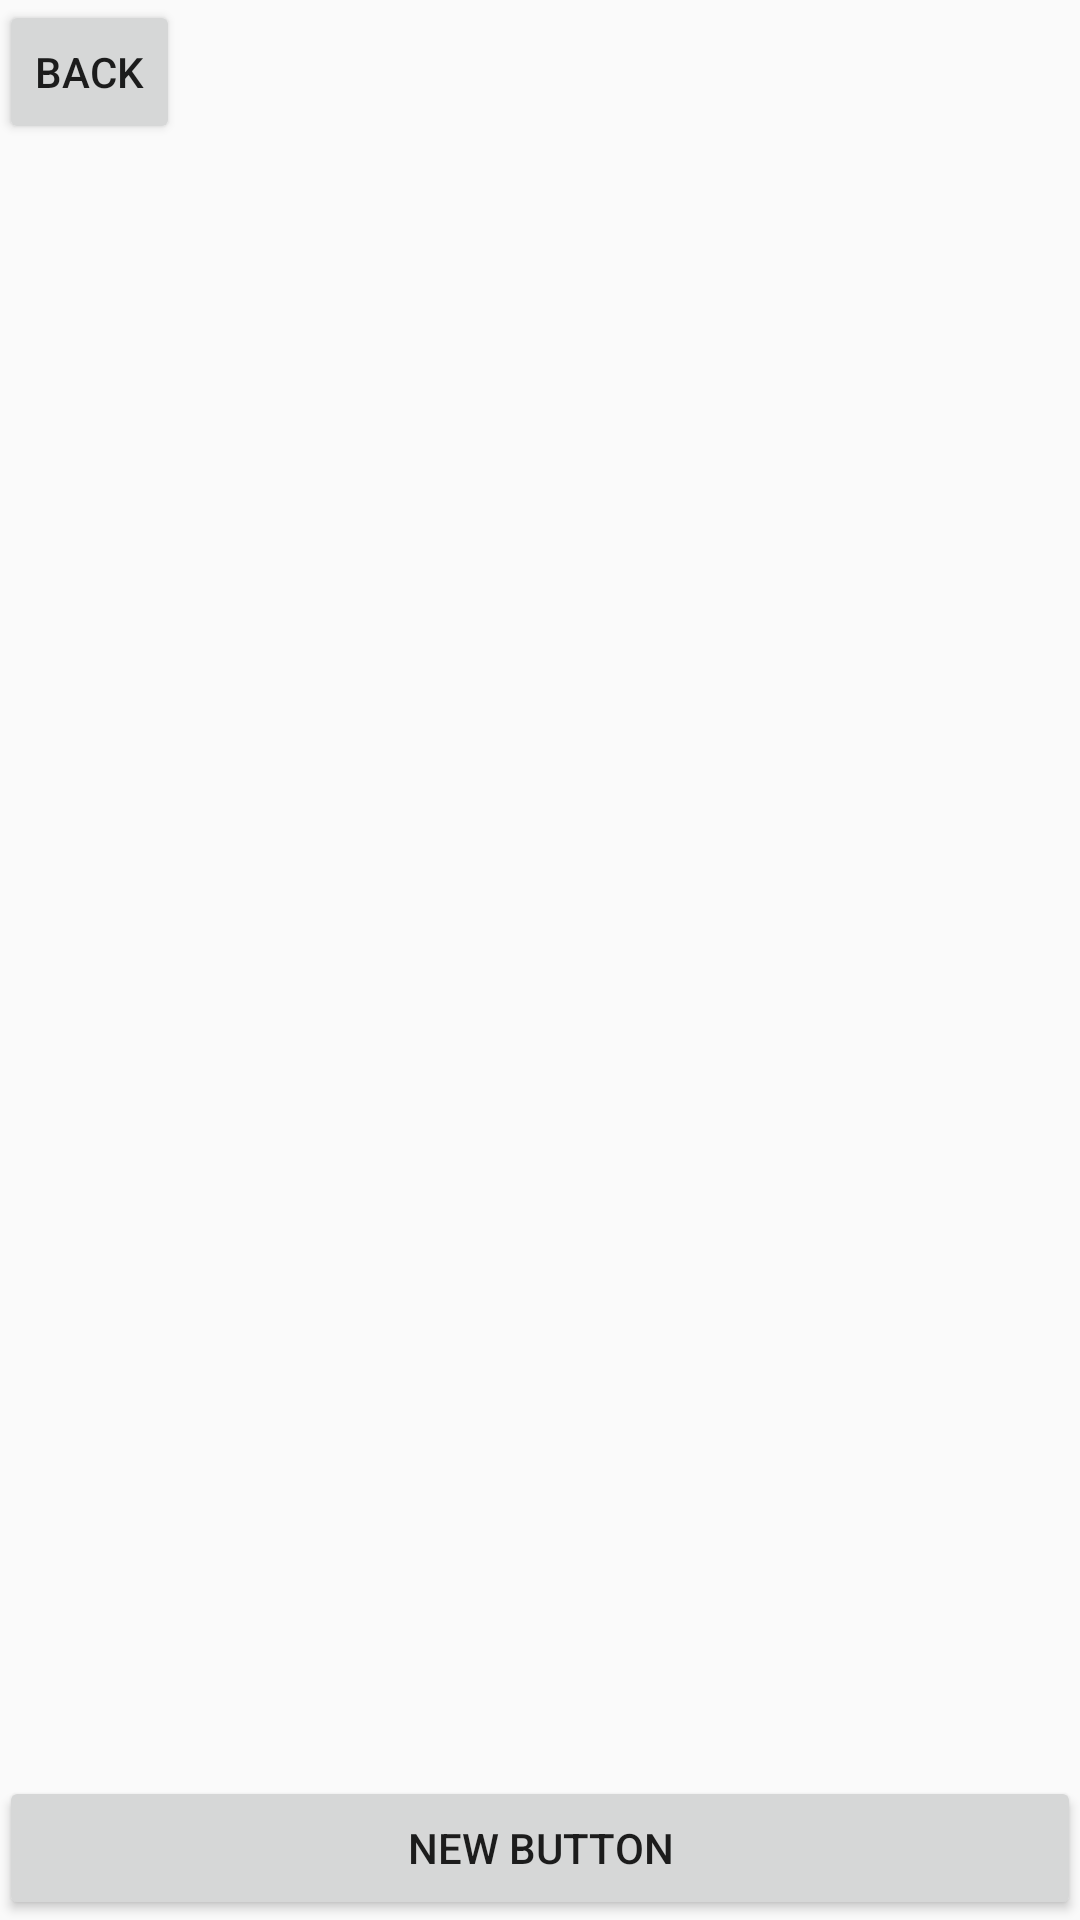

Android layout source for this screen:
<!-- AndroidManifest.xml: application theme AppTheme -->
<!-- res/layout/activity_filter_parameters.xml -->
<RelativeLayout xmlns:android="http://schemas.android.com/apk/res/android"
    xmlns:tools="http://schemas.android.com/tools" android:layout_width="match_parent"
    android:layout_height="match_parent" android:paddingLeft="@dimen/activity_horizontal_margin"
    android:paddingRight="@dimen/activity_horizontal_margin"
    android:paddingTop="@dimen/activity_vertical_margin"
    android:paddingBottom="@dimen/activity_vertical_margin"
    tools:context="com.example.annamiyajima.mapstest.filterParametersActivity">


    <Button
        style="?android:attr/buttonStyleSmall"
        android:layout_width="wrap_content"
        android:layout_height="wrap_content"
        android:text="Back"
        android:id="@+id/back1"
        android:layout_alignParentTop="true"
        android:layout_alignParentStart="true" />

    <Button
        android:layout_alignParentEnd="true"
        android:layout_width="wrap_content"
        android:layout_height="wrap_content"
        android:text="New Button"
        android:id="@+id/button"
        android:layout_alignParentBottom="true"
        android:layout_alignParentLeft="true"
        />
</RelativeLayout>
<!-- resources referenced by this layout -->
<resources>
  <style name="AppTheme" parent="@style/Theme.AppCompat.Light">
          <item name="android:actionBarStyle">@style/MyActionBar</item>
          <item name="actionBarStyle">@style/MyActionBar</item>
          <item name="android:windowActionBarOverlay">true</item>
  
      </style>
  <style name="MyActionBar" parent="@style/Widget.AppCompat.Light.ActionBar">
          <item name="android:background">@drawable/bt_white_with_border_background</item>
          <item name="background">@color/bt_blue</item>
          <item name="android:titleTextStyle">@style/MyTheme.ActionBar.TitleTextStyle</item>
          <item name="android:subtitleTextStyle">@style/MyTheme.ActionBar.TitleTextStyle</item>
          <item name="titleTextStyle">@style/MyTheme.ActionBar.TitleTextStyle</item>
          <item name="subtitleTextStyle">@style/MyTheme.ActionBar.TitleTextStyle</item>
      </style>
  <style name="MyTheme.ActionBar.TitleTextStyle" parent="@android:style/TextAppearance">
          <item name="android:textColor">@color/bt_white</item>
          <item name="android:textSize">25sp</item>
      </style>
</resources>
